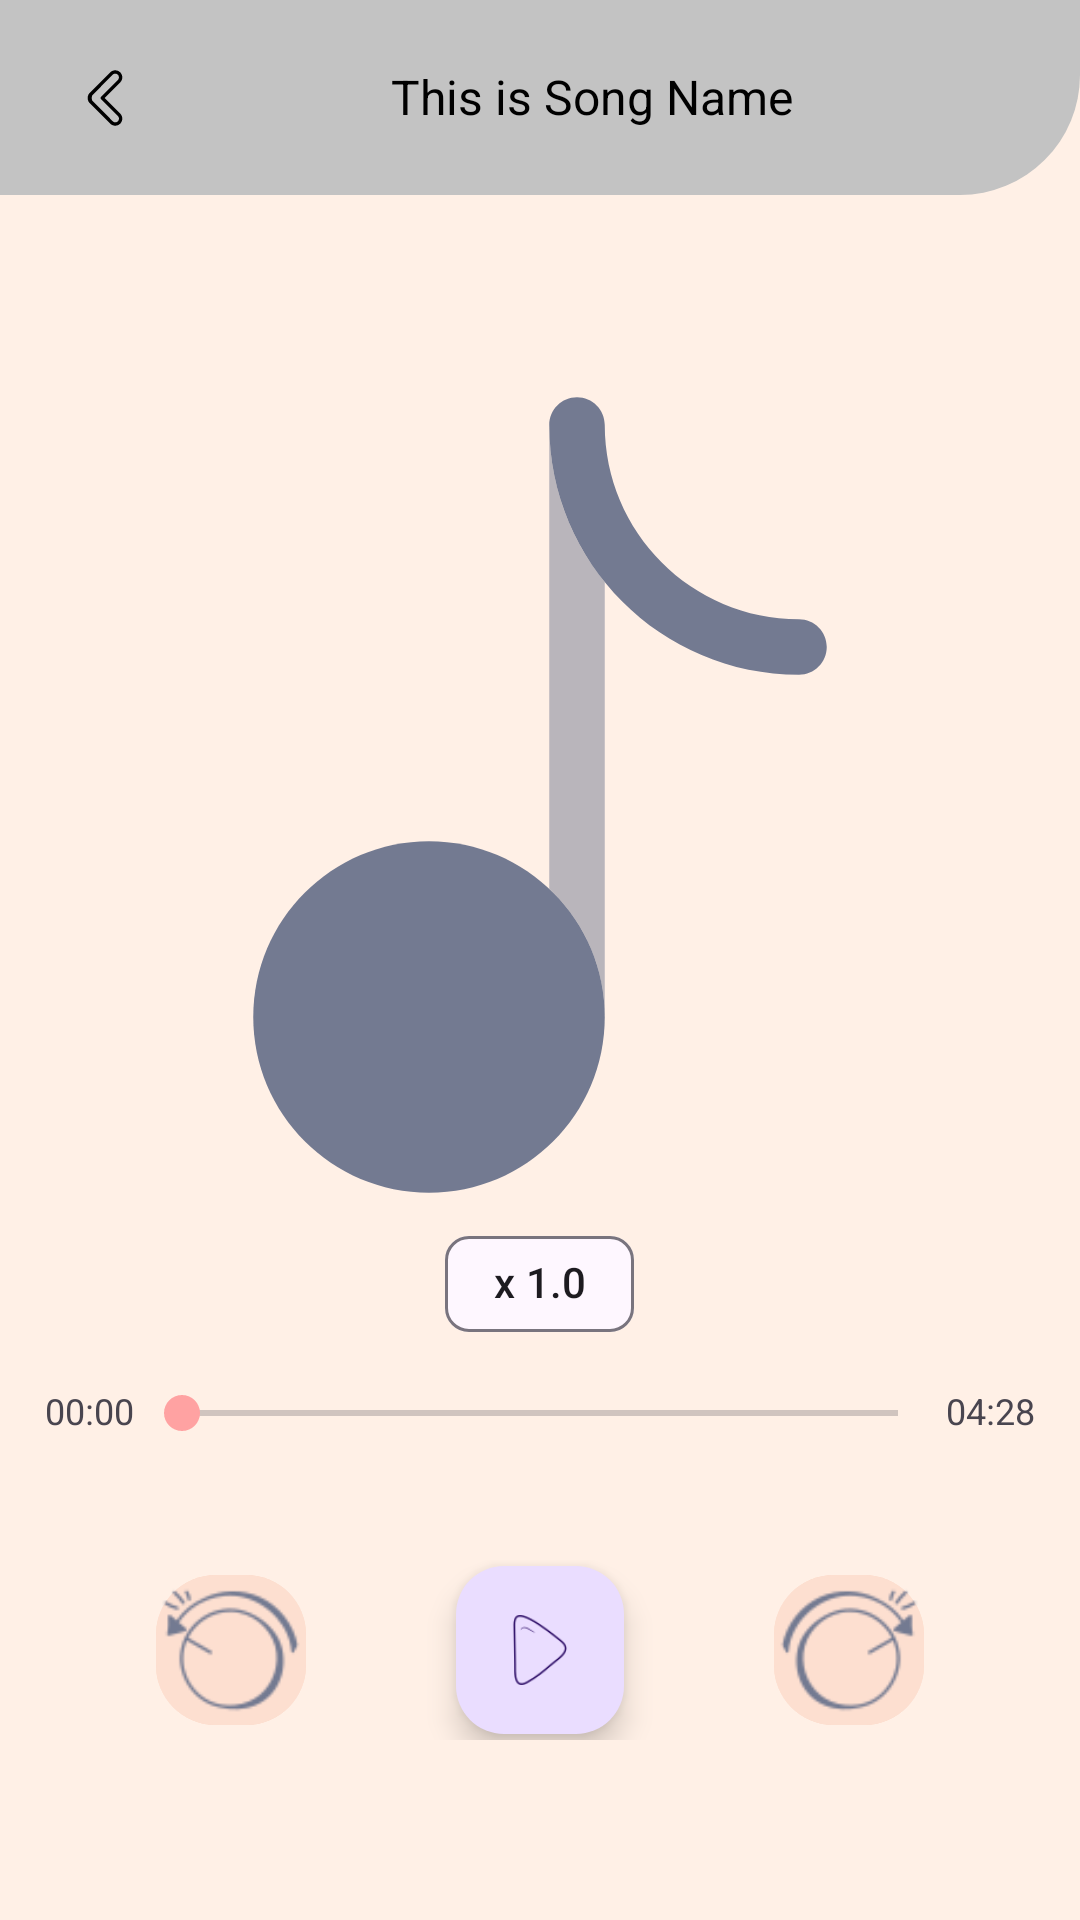

This screen was rendered from an Android layout file. Write that file and the resources it references.
<!-- AndroidManifest.xml: application theme Theme.DTxVoiceRecorder -->
<!-- res/layout/activity_player.xml -->
<?xml version="1.0" encoding="utf-8"?>
<RelativeLayout xmlns:android="http://schemas.android.com/apk/res/android"
    xmlns:app="http://schemas.android.com/apk/res-auto"
    xmlns:tools="http://schemas.android.com/tools"
    android:id="@+id/PlayerActivityMainLayout"
    style="@style/LayoutStyle"
    android:layout_width="match_parent"
    android:layout_height="match_parent"
    android:fitsSystemWindows="true"
    android:orientation="vertical"
    tools:context=".activities.PlayerActivity">

    <LinearLayout
        android:id="@+id/layout_topBTN"
        style="@style/StatusBarLayoutStyle"
        android:layout_width="match_parent"
        android:layout_height="65dp"
        android:orientation="horizontal">

        <ImageView
            android:id="@+id/PlayerBackBtn"
            android:layout_width="60dp"
            android:layout_height="match_parent"
            android:layout_marginStart="5dp"
            android:padding="20dp"
            android:src="@drawable/icon_back" />


        <TextView
            android:id="@+id/fileNamePlayerActivity"
            android:layout_width="match_parent"
            android:layout_height="30dp"
            android:layout_gravity="center"
            android:layout_marginEnd="30dp"
            android:ellipsize="marquee"
            android:gravity="center"
            android:marqueeRepeatLimit="marquee_forever"
            android:scrollHorizontally="true"
            android:singleLine="true"
            android:text="This is Song Name"
            android:textColor="@color/ImageViewAndTextViewColour"
            android:textSize="16sp" />


    </LinearLayout>


    <LinearLayout
        android:id="@+id/PlayerLayoutThumbnail"
        android:layout_width="match_parent"
        android:layout_height="wrap_content"
        android:layout_below="@id/layout_topBTN"
        android:layout_marginTop="40dp"
        android:gravity="center"
        android:orientation="vertical">

        <com.google.android.material.imageview.ShapeableImageView
            android:id="@+id/songImagePlayerActivity"
            android:layout_width="300dp"
            android:layout_height="300dp"
            android:layout_gravity="center"
            android:layout_margin="10dp"
            android:padding="2dp"
            android:scaleType="centerCrop"
            android:src="@drawable/icon_music" />


    </LinearLayout>

    <LinearLayout
        android:layout_width="match_parent"
        android:layout_height="wrap_content"
        android:layout_above="@id/PlayerLayoutSeekBar"
        android:gravity="center"
        android:orientation="horizontal">

        <com.google.android.material.chip.Chip
            android:id="@+id/chipPlayerActivity"
            android:layout_width="wrap_content"
            android:layout_height="wrap_content"
            android:layout_gravity="center"
            android:gravity="center"
            android:text="x 1.0"
            android:textAlignment="center"
            android:textSize="14sp" />

    </LinearLayout>

    <LinearLayout
        android:id="@+id/PlayerLayoutSeekBar"
        android:layout_width="match_parent"
        android:layout_height="wrap_content"
        android:layout_above="@id/PlayerLayoutPlayPauseOption"
        android:layout_marginTop="10dp"
        android:layout_marginBottom="40dp"
        android:orientation="horizontal">

        <TextView
            android:id="@+id/durationPLAYEDPlayerActivity"
            android:layout_width="wrap_content"
            android:layout_height="wrap_content"
            android:layout_marginStart="15dp"
            android:text="00:00"
            android:textSize="12sp" />

        <SeekBar
            android:id="@+id/seekBARPlayerActivity"
            android:layout_width="0dp"
            android:layout_height="wrap_content"
            android:layout_gravity="center"
            android:layout_weight="1"
            android:progressTint="#FF4D4D"
            android:thumbTint="#FFA2A2" />

        <TextView
            android:id="@+id/durationTOTALPlayerActivity"
            android:layout_width="wrap_content"
            android:layout_height="wrap_content"
            android:layout_marginEnd="15dp"
            android:text="04:28"
            android:textSize="12sp" />

    </LinearLayout>


    <LinearLayout
        android:id="@+id/PlayerLayoutPlayPauseOption"
        android:layout_width="match_parent"
        android:layout_height="60dp"
        android:layout_alignParentBottom="true"
        android:layout_marginBottom="60dp"
        android:clickable="false"
        android:gravity="center"
        android:orientation="horizontal">

        <ImageView
            android:id="@+id/skipBackwardPlayerActivity"
            style="@style/next_previous_ripple"
            android:layout_width="50dp"
            android:layout_height="50dp"
            android:layout_gravity="center"
            android:layout_marginEnd="50dp"
            android:clickable="true"
            android:src="@drawable/icon_skip_backward" />


        <com.google.android.material.floatingactionbutton.FloatingActionButton
            android:id="@+id/playPausePlayerActivity"
            android:layout_width="wrap_content"
            android:layout_height="wrap_content"
            android:layout_gravity="center"
            android:clickable="true"
            android:src="@drawable/icon_play" />


        <ImageView
            android:id="@+id/skipForwardPlayerActivity"
            style="@style/next_previous_ripple"
            android:layout_width="50dp"
            android:layout_height="50dp"
            android:layout_gravity="center"
            android:layout_marginStart="50dp"
            android:clickable="true"
            android:src="@drawable/icon_skip_forward" />

    </LinearLayout>


</RelativeLayout>
<!-- resources referenced by this layout -->
<resources>
  <color name="ImageViewAndTextViewColour">#000000</color>
  <!-- drawable icon_back: png bitmap (drawable, 5514 bytes) -->
  <!-- drawable icon_music (drawable) -->
  <vector xmlns:android="http://schemas.android.com/apk/res/android"
      android:width="64dp"
      android:height="64dp"
      android:viewportWidth="24"
      android:viewportHeight="24">
    <path
        android:pathData="M9,13.25C6.377,13.25 4.25,15.377 4.25,18C4.25,20.623 6.377,22.75 9,22.75C11.623,22.75 13.75,20.623 13.75,18C13.75,15.377 11.623,13.25 9,13.25Z"
        android:fillColor="#737a91"/>
    <path
        android:pathData="M13,1.25C13.414,1.25 13.75,1.586 13.75,2C13.75,4.899 16.101,7.25 19,7.25C19.414,7.25 19.75,7.586 19.75,8C19.75,8.414 19.414,8.75 19,8.75C15.272,8.75 12.25,5.728 12.25,2C12.25,1.586 12.586,1.25 13,1.25Z"
        android:fillColor="#737a91"
        android:fillType="evenOdd"/>
    <path
        android:pathData="M12.25,14.536V2C12.25,3.607 12.812,5.084 13.75,6.243V18C13.75,16.634 13.173,15.402 12.25,14.536Z"
        android:strokeAlpha="0.5"
        android:fillColor="#737a91"
        android:fillAlpha="0.5"/>
  </vector>
  <!-- drawable icon_play: png bitmap (drawable, 4501 bytes) -->
  <!-- drawable icon_skip_backward: png bitmap (drawable, 5849 bytes) -->
  <!-- drawable icon_skip_forward: png bitmap (drawable, 5881 bytes) -->
  <style name="LayoutStyle">
          <item name="android:background">@color/white</item>
      </style>
  <style name="StatusBarLayoutStyle">
          <item name="android:background">@drawable/mode_light_bg_custom_appbar</item>
      </style>
  <style name="next_previous_ripple">
          <item name="android:background">@drawable/mode_light_bg_next_previous_ripple</item>
      </style>
  <style name="Theme.DTxVoiceRecorder" parent="Theme.Material3.DayNight.NoActionBar">
          
          
  
  
          
          <item name="android:statusBarColor">@color/statusBarLight</item>
  
      </style>
  <color name="white">#FFF0E6</color>
  <!-- drawable mode_light_bg_custom_appbar (drawable) -->
  <?xml version="1.0" encoding="utf-8"?>
  <shape xmlns:android="http://schemas.android.com/apk/res/android"
      android:shape="rectangle">
      <solid android:color="@color/StatusBarColour">
  
      </solid>
  
      <corners
          android:bottomRightRadius="40dp">
  
      </corners>
  
  </shape>
  <!-- drawable mode_light_bg_next_previous_ripple (drawable) -->
  <ripple xmlns:android="http://schemas.android.com/apk/res/android"
      android:color="#7278797A">
  
      <item android:state_pressed="true">
          <shape android:shape="rectangle">
              <solid android:color="#FDDFD0" />
              <corners android:radius="20dp" />
          </shape>
  
      </item>
  
      <item android:state_enabled="true">
          <shape android:shape="rectangle">
              <solid android:color="#FDDFD0" />
              <corners android:radius="20dp" />
          </shape>
  
      </item>
  
      <item android:state_enabled="false">
          <shape android:shape="rectangle">
              <solid android:color="#FDDFD0" />
              <corners android:radius="20dp" />
          </shape>
  
      </item>
  
  </ripple>
  <color name="statusBarLight">#C3C3C3</color>
  <color name="StatusBarColour">@color/statusBarLight</color>
</resources>
